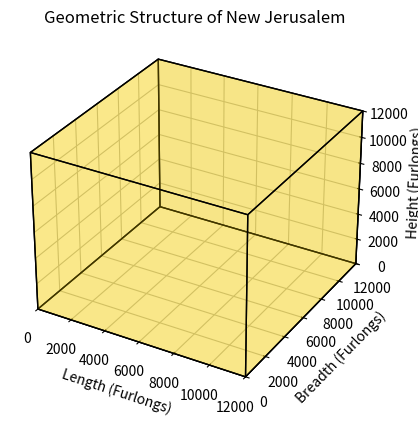

Write Python code to recreate this figure.
import matplotlib.pyplot as plt
from mpl_toolkits.mplot3d.art3d import Poly3DCollection

"""
[redacted]
A Python program to represent the geometric structure of the perfect cube
of New Jerusalem. That is, according to what is described in Revelation 21:16.
Revelation 21:16 KJV "And the city lieth foursquare, and the length is 
as large as the breadth: and he measured the city with the reed, twelve 
thousand furlongs. The length and the breadth and the height of it are equal."
"""

# Constants
side_length = 12000  # length of one side in furlongs

# Vertices of the cube
vertices = [
    (0, 0, 0), (0, side_length, 0), (side_length, side_length, 0), (side_length, 0, 0),
    (0, 0, side_length), (0, side_length, side_length), (side_length, side_length, side_length), (side_length, 0, side_length)
]

# Define the six faces of the cube
faces = [
    [vertices[0], vertices[1], vertices[2], vertices[3]],
    [vertices[4], vertices[5], vertices[6], vertices[7]],
    [vertices[0], vertices[1], vertices[5], vertices[4]],
    [vertices[2], vertices[3], vertices[7], vertices[6]],
    [vertices[1], vertices[2], vertices[6], vertices[5]],
    [vertices[4], vertices[7], vertices[3], vertices[0]]
]

# Plotting the cube
fig = plt.figure()
ax = fig.add_subplot(111, projection="3d")

# Add each face to the plot
ax.add_collection3d(Poly3DCollection(faces, facecolors="gold", linewidths=1, edgecolors="black", alpha=.25))

# Set the limits of the plot
ax.set_xlim([0, side_length])
ax.set_ylim([0, side_length])
ax.set_zlim([0, side_length])

# Set labels
ax.set_xlabel("Length (Furlongs)")
ax.set_ylabel("Breadth (Furlongs)")
ax.set_zlabel("Height (Furlongs)")

# Set title
ax.set_title("Geometric Structure of New Jerusalem")

# Show the plot
plt.show()
